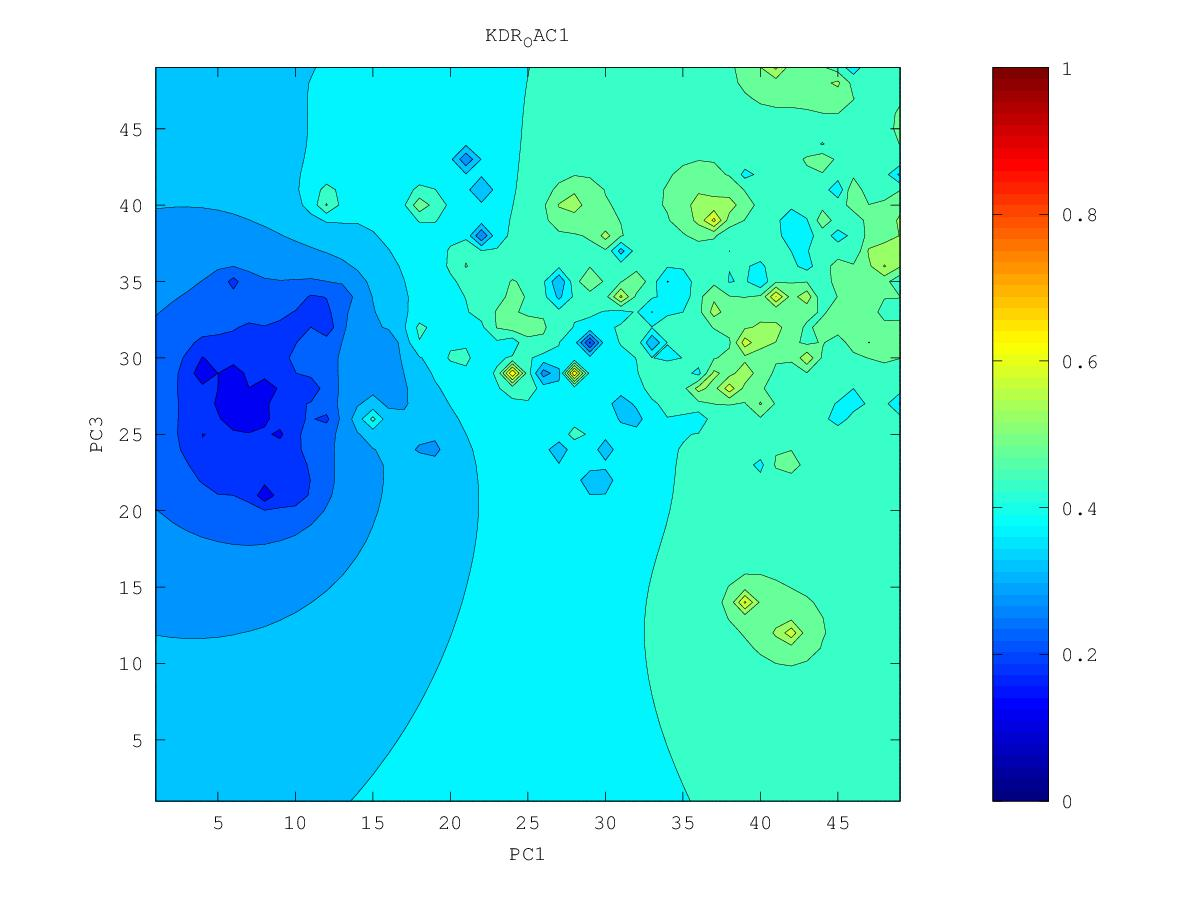

The table this chart was drawn from, first rows:
0.4686643332, 0.470846939785, 0.473139175701, 0.474888766747, 0.475621407988, 0.474259609239, 0.465552846615, 0.360625804742, 0.472055365711, 0.512049851708, 0.531766907221, 0.52558991102, 0.529896550877, 0.529771970542, 0.435024323523, 0.475112032112, 0.46117192401, 0.483614512646, 0.484730342058, 0.474468228641, 0.463911645588, 0.447838470548, 0.368615126901, 0.443091459783
0.4646, 0.4674, 0.4705, 0.472, 0.4717, 0.4691, 0.4613, 0.4447, 0.4514, 0.4845, 0.4997, 0.5138, 0.5375, 0.5798, 0.493, 0.4764, 0.4602, 0.4852, 0.4968, 0.4813, 0.4591, 0.4477, 0.4398, 0.4463
0.4549, 0.4621, 0.4694, 0.4707, 0.4694, 0.4667, 0.4616, 0.447, 0.4317, 0.4757, 0.4804, 0.4879, 0.5319, 0.5157, 0.4976, 0.4942, 0.4925, 0.4931, 0.5263, 0.4757, 0.4254, 0.4319, 0.4273, 0.4423
0.3975, 0.4557, 0.4743, 0.4717, 0.4678, 0.4647, 0.4622, 0.4601, 0.5237, 0.4828, 0.4614, 0.4346, 0.4267, 0.4815, 0.4939, 0.5068, 0.5189, 0.4885, 0.4968, 0.4613, 0.443, 0.4232, 0.4111, 0.4344
0.4484, 0.5355, 0.4948, 0.4741, 0.4652, 0.4592, 0.4628, 0.4522, 0.3779, 0.4631, 0.4531, 0.4045, 0.4492, 0.4953, 0.4788, 0.4762, 0.4857, 0.4968, 0.4507, 0.4623, 0.4559, 0.4437, 0.4195, 0.4079
0.4807, 0.5118, 0.4923, 0.4736, 0.4613, 0.4187, 0.5075, 0.4696, 0.4536, 0.4598, 0.503, 0.446, 0.4445, 0.4526, 0.4674, 0.4311, 0.47, 0.483, 0.4779, 0.4669, 0.4625, 0.4539, 0.4384, 0.4329
0.4834, 0.4861, 0.4806, 0.4717, 0.463, 0.4547, 0.4781, 0.4681, 0.4554, 0.4457, 0.42, 0.4058, 0.4207, 0.4064, 0.4716, 0.5591, 0.4836, 0.469, 0.4629, 0.5634, 0.4718, 0.461, 0.4547, 0.453
0.4953, 0.4883, 0.4786, 0.471, 0.4653, 0.4623, 0.4624, 0.4592, 0.4522, 0.4367, 0.3834, 0.4028, 0.4227, 0.4347, 0.4706, 0.503, 0.4982, 0.4893, 0.487, 0.4783, 0.4624, 0.4603, 0.4598, 0.4607
0.5855, 0.5005, 0.4792, 0.4706, 0.4654, 0.4615, 0.4575, 0.454, 0.4525, 0.4469, 0.4368, 0.434, 0.4369, 0.4417, 0.4665, 0.6275, 0.4763, 0.5473, 0.5236, 0.479, 0.4665, 0.4294, 0.469, 0.4672
0.5223, 0.4934, 0.4768, 0.4694, 0.4647, 0.4601, 0.451, 0.4344, 0.4543, 0.461, 0.4548, 0.4466, 0.4394, 0.4158, 0.3838, 0.4814, 0.5112, 0.5321, 0.5395, 0.5042, 0.4975, 0.4881, 0.5298, 0.4671
0.4821, 0.4779, 0.4718, 0.4675, 0.4644, 0.4608, 0.4514, 0.4075, 0.4718, 0.4944, 0.4726, 0.4512, 0.438, 0.4264, 0.4301, 0.4721, 0.5159, 0.5182, 0.6026, 0.5114, 0.5585, 0.5083, 0.4707, 0.428
0.4699, 0.4692, 0.4673, 0.4656, 0.4646, 0.464, 0.4643, 0.4711, 0.5014, 0.5489, 0.5017, 0.4416, 0.423, 0.4248, 0.42, 0.4767, 0.4993, 0.4895, 0.4674, 0.4865, 0.5045, 0.6062, 0.4772, 0.44
0.4634, 0.4638, 0.4638, 0.4639, 0.4646, 0.4666, 0.4716, 0.4837, 0.5112, 0.5418, 0.6402, 0.4806, 0.4502, 0.445, 0.4615, 0.5151, 0.5461, 0.4759, 0.4546, 0.4701, 0.5364, 0.505, 0.4745, 0.4463
0.459, 0.4601, 0.4609, 0.4621, 0.4639, 0.4671, 0.4731, 0.485, 0.5153, 0.5543, 0.5411, 0.4837, 0.4577, 0.4461, 0.4488, 0.4598, 0.4575, 0.457, 0.4536, 0.454, 0.406, 0.5424, 0.4608, 0.3901
0.4555, 0.4569, 0.4583, 0.46, 0.4623, 0.4657, 0.4708, 0.4787, 0.4896, 0.4957, 0.4881, 0.4708, 0.4528, 0.4303, 0.3921, 0.3926, 0.423, 0.4396, 0.4384, 0.4241, 0.4449, 0.4577, 0.4425, 0.4151
0.4525, 0.4541, 0.4558, 0.4578, 0.4602, 0.4633, 0.4672, 0.4717, 0.4757, 0.4764, 0.4717, 0.4621, 0.4492, 0.4264, 0.3705, 0.412, 0.4215, 0.4283, 0.425, 0.412, 0.4673, 0.4587, 0.4336, 0.4216
0.4496, 0.4513, 0.4532, 0.4553, 0.4578, 0.4607, 0.4638, 0.4668, 0.4688, 0.4687, 0.4653, 0.4586, 0.4503, 0.4441, 0.4446, 0.4289, 0.3708, 0.4251, 0.3214, 0.4247, 0.4449, 0.4372, 0.4168, 0.4068
0.4468, 0.4485, 0.4505, 0.4528, 0.4554, 0.4583, 0.4614, 0.4643, 0.4663, 0.4669, 0.4653, 0.4588, 0.4468, 0.4531, 0.5171, 0.461, 0.4277, 0.4498, 0.4588, 0.4238, 0.4202, 0.4082, 0.3817, 0.3513
0.4438, 0.4457, 0.4478, 0.4502, 0.453, 0.4563, 0.46, 0.4639, 0.4673, 0.4697, 0.4732, 0.4769, 0.3523, 0.4477, 0.4706, 0.5872, 0.4053, 0.428, 0.4256, 0.4128, 0.406, 0.394, 0.3468, 0.3686
0.4408, 0.4427, 0.4448, 0.4473, 0.4505, 0.4544, 0.4595, 0.4659, 0.4727, 0.4767, 0.4822, 0.5442, 0.4672, 0.4595, 0.4649, 0.455, 0.4205, 0.4162, 0.4044, 0.3829, 0.3876, 0.3947, 0.3906, 0.3903
0.4376, 0.4394, 0.4415, 0.4441, 0.4475, 0.4521, 0.459, 0.47, 0.489, 0.4963, 0.4845, 0.4772, 0.4667, 0.4713, 0.5199, 0.4484, 0.4292, 0.4108, 0.2102, 0.3893, 0.4014, 0.3841, 0.3957, 0.4019
0.4342, 0.4359, 0.4379, 0.4404, 0.4438, 0.4487, 0.4564, 0.4712, 0.516, 0.5519, 0.4969, 0.4706, 0.4589, 0.4551, 0.4533, 0.4326, 0.4286, 0.4206, 0.3971, 0.3785, 0.6746, 0.393, 0.3989, 0.4063
0.4306, 0.432, 0.4337, 0.4359, 0.4389, 0.4433, 0.4502, 0.4622, 0.4839, 0.5287, 0.4996, 0.4638, 0.4502, 0.4324, 0.3247, 0.3599, 0.4376, 0.4473, 0.4237, 0.4208, 0.3507, 0.3938, 0.4012, 0.4025
0.4267, 0.4279, 0.4292, 0.4308, 0.433, 0.4362, 0.441, 0.4483, 0.458, 0.4667, 0.4627, 0.4522, 0.4447, 0.4368, 0.4301, 0.4375, 0.4693, 0.4799, 0.4662, 0.4038, 0.297, 0.3974, 0.4052, 0.4019
0.4227, 0.4235, 0.4242, 0.425, 0.4261, 0.4277, 0.4301, 0.4336, 0.4379, 0.4414, 0.442, 0.4407, 0.4408, 0.4451, 0.4625, 0.4701, 0.4702, 0.4849, 0.4673, 0.4304, 0.4446, 0.457, 0.4141, 0.4031
0.4186, 0.4189, 0.419, 0.4189, 0.4184, 0.4178, 0.4176, 0.4178, 0.4188, 0.4224, 0.426, 0.429, 0.435, 0.4458, 0.4782, 0.4885, 0.4765, 0.4962, 0.3908, 0.4285, 0.6776, 0.4404, 0.4144, 0.4019
0.4145, 0.4144, 0.4139, 0.4126, 0.4102, 0.4062, 0.4023, 0.3987, 0.3893, 0.4003, 0.4095, 0.4098, 0.4258, 0.4401, 0.45, 0.456, 0.4786, 0.4766, 0.414, 0.4164, 0.4283, 0.4192, 0.4064, 0.3967
0.4105, 0.4101, 0.4091, 0.4069, 0.4022, 0.3914, 0.3745, 0.3798, 0.3254, 0.3824, 0.3976, 0.2699, 0.4254, 0.4461, 0.4395, 0.438, 0.4383, 0.4131, 0.3751, 0.3735, 0.4061, 0.4039, 0.3962, 0.3886
0.4066, 0.4061, 0.4049, 0.4025, 0.397, 0.3815, 0.2808, 0.3757, 0.3876, 0.3973, 0.4042, 0.4095, 0.4623, 0.4773, 0.432, 0.4241, 0.4196, 0.4118, 0.4115, 0.443, 0.405, 0.3938, 0.3856, 0.3783
0.4029, 0.4025, 0.4015, 0.3996, 0.396, 0.3894, 0.3836, 0.3925, 0.4045, 0.4127, 0.4134, 0.4157, 0.4266, 0.4282, 0.4178, 0.4119, 0.4093, 0.4088, 0.4153, 0.4298, 0.3977, 0.3826, 0.3737, 0.3657
0.3992, 0.3991, 0.3985, 0.3975, 0.3961, 0.3948, 0.3963, 0.4043, 0.4241, 0.4536, 0.4247, 0.4121, 0.4091, 0.4065, 0.4023, 0.3994, 0.4008, 0.4088, 0.4058, 0.3913, 0.3776, 0.367, 0.3596, 0.3517
0.3956, 0.3957, 0.3956, 0.3954, 0.3953, 0.396, 0.399, 0.4072, 0.4311, 0.5112, 0.4256, 0.4047, 0.3967, 0.3915, 0.3873, 0.3851, 0.3893, 0.4364, 0.4199, 0.3684, 0.3543, 0.3463, 0.3425, 0.3402
0.3919, 0.3923, 0.3927, 0.3929, 0.3934, 0.3946, 0.3972, 0.4024, 0.4109, 0.416, 0.4051, 0.3929, 0.3841, 0.377, 0.3713, 0.3674, 0.3663, 0.3668, 0.3451, 0.3285, 0.3214, 0.3141, 0.314, 0.3325
0.388, 0.3889, 0.3895, 0.3901, 0.3908, 0.3919, 0.3937, 0.396, 0.3978, 0.3962, 0.3896, 0.3803, 0.3708, 0.3617, 0.3535, 0.3469, 0.341, 0.3275, 0.281, 0.2954, 0.2962, 0.3051, 0.3142, 0.338
0.384, 0.3853, 0.3862, 0.3869, 0.3877, 0.3888, 0.3902, 0.3916, 0.3914, 0.3877, 0.3798, 0.3692, 0.3574, 0.345, 0.3326, 0.3232, 0.3177, 0.3116, 0.3049, 0.302, 0.3034, 0.311, 0.336, 0.4387
0.3802, 0.3818, 0.3828, 0.3836, 0.3845, 0.3857, 0.3877, 0.3905, 0.3925, 0.3877, 0.3751, 0.3602, 0.3447, 0.3272, 0.3049, 0.2874, 0.2906, 0.2913, 0.2915, 0.2921, 0.2939, 0.2996, 0.3168, 0.3444
0.3767, 0.3785, 0.3795, 0.3802, 0.381, 0.3825, 0.3857, 0.3931, 0.41, 0.4089, 0.3763, 0.3532, 0.3335, 0.3115, 0.2778, 0.2321, 0.2569, 0.263, 0.2707, 0.2752, 0.2761, 0.2772, 0.2807, 0.2829
0.3738, 0.3754, 0.3762, 0.3767, 0.3773, 0.3786, 0.3822, 0.3927, 0.4419, 0.478, 0.3757, 0.346, 0.3241, 0.3007, 0.2698, 0.2214, 0.2049, 0.1804, 0.2471, 0.2564, 0.2535, 0.2443, 0.2463, 0.2081
0.3715, 0.3726, 0.373, 0.3731, 0.3732, 0.3738, 0.3758, 0.3813, 0.3926, 0.3883, 0.3604, 0.3369, 0.3162, 0.2938, 0.2651, 0.2142, 0.2013, 0.2201, 0.2342, 0.2397, 0.2328, 0.1845, 0.2243, 0.2234
0.3696, 0.37, 0.3699, 0.3694, 0.3688, 0.3683, 0.368, 0.3681, 0.3668, 0.3593, 0.3447, 0.3276, 0.3096, 0.29, 0.2676, 0.2427, 0.2172, 0.1984, 0.2184, 0.2248, 0.2189, 0.2033, 0.2081, 0.2125
0.3679, 0.3676, 0.3669, 0.3659, 0.3645, 0.3629, 0.3608, 0.358, 0.3533, 0.3453, 0.3338, 0.3198, 0.3041, 0.2871, 0.269, 0.2504, 0.2303, 0.2109, 0.1756, 0.2121, 0.2044, 0.1774, 0.1873, 0.1904
0.3663, 0.3654, 0.3642, 0.3626, 0.3606, 0.3581, 0.3548, 0.3506, 0.3447, 0.3366, 0.3262, 0.3136, 0.2991, 0.2832, 0.267, 0.2518, 0.2361, 0.2179, 0.2057, 0.2046, 0.191, 0.1309, 0.161, 0.1589
0.3646, 0.3633, 0.3617, 0.3596, 0.3571, 0.3539, 0.35, 0.3451, 0.3388, 0.3308, 0.3209, 0.309, 0.2947, 0.2772, 0.2578, 0.2474, 0.2363, 0.2124, 0.1809, 0.1971, 0.1825, 0.168, 0.1486, 0.1178
0.3631, 0.3614, 0.3594, 0.357, 0.3541, 0.3505, 0.3463, 0.341, 0.3346, 0.3268, 0.3173, 0.306, 0.2917, 0.2711, 0.2023, 0.2371, 0.2377, 0.2232, 0.2073, 0.1906, 0.1406, 0.1561, 0.122, 0.1488
0.3617, 0.3597, 0.3575, 0.3548, 0.3516, 0.3478, 0.3434, 0.3381, 0.3317, 0.3242, 0.3153, 0.3048, 0.2919, 0.275, 0.2537, 0.2481, 0.2425, 0.2292, 0.2095, 0.1873, 0.1692, 0.1687, 0.1627, 0.1733
0.3604, 0.3582, 0.3558, 0.3529, 0.3496, 0.3457, 0.3412, 0.336, 0.3299, 0.3228, 0.3146, 0.3051, 0.2942, 0.2819, 0.2696, 0.2595, 0.2493, 0.2351, 0.21, 0.1659, 0.122, 0.1858, 0.1912, 0.1905
0.3592, 0.3569, 0.3544, 0.3514, 0.348, 0.3442, 0.3397, 0.3346, 0.3288, 0.3222, 0.3147, 0.3063, 0.2971, 0.2872, 0.2772, 0.2673, 0.2569, 0.2444, 0.2287, 0.2141, 0.2059, 0.2078, 0.2101, 0.2096
0.3582, 0.3559, 0.3532, 0.3502, 0.3469, 0.343, 0.3387, 0.3339, 0.3284, 0.3223, 0.3155, 0.3081, 0.3001, 0.2916, 0.2829, 0.2741, 0.2648, 0.2548, 0.2444, 0.2353, 0.2295, 0.2274, 0.2271, 0.2271
0.3574, 0.355, 0.3524, 0.3494, 0.346, 0.3423, 0.3382, 0.3336, 0.3285, 0.3228, 0.3167, 0.3101, 0.303, 0.2957, 0.2881, 0.2803, 0.2724, 0.2644, 0.2568, 0.2502, 0.2455, 0.2429, 0.2418, 0.2419
